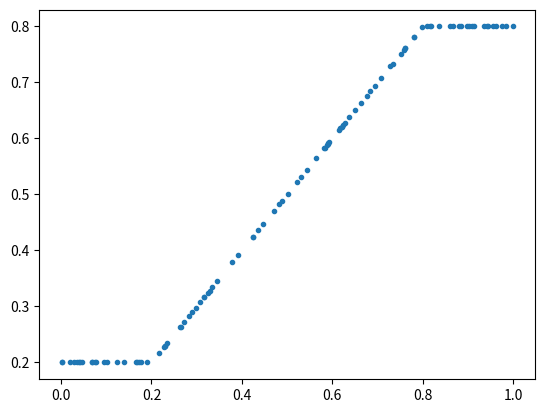

Generate this figure with matplotlib:
import numpy as np
import matplotlib.pyplot as plt

# Complete this function such that returns the clipped values of the 1D
# numpy array passed as input to the given minimum and maximum. Example:
#    1 2 3 4 5 6 7 8
# clipped to a minimum of 3 and a maximum of 6 should give
#    3 3 3 4 5 6 6 6
# Note that the input array must not be modified.
def clip(array, minimum, maximum):
    #np.where(condition, if True, if False)
    #1 2 3 4 5 6 7 8
    array=np.where(array<=minimum,minimum,array) 
    #3 3 3 4 5 6 7 8
    array=np.where(array>=maximum,maximum,array) 
    #3 3 3 4 5 6 6 6
  
    return array


if __name__ == '__main__':
    array = np.random.rand(100) 
    result = clip(array, 0.2, 0.8)
    plt.plot(array, result, '.')
    plt.show()
